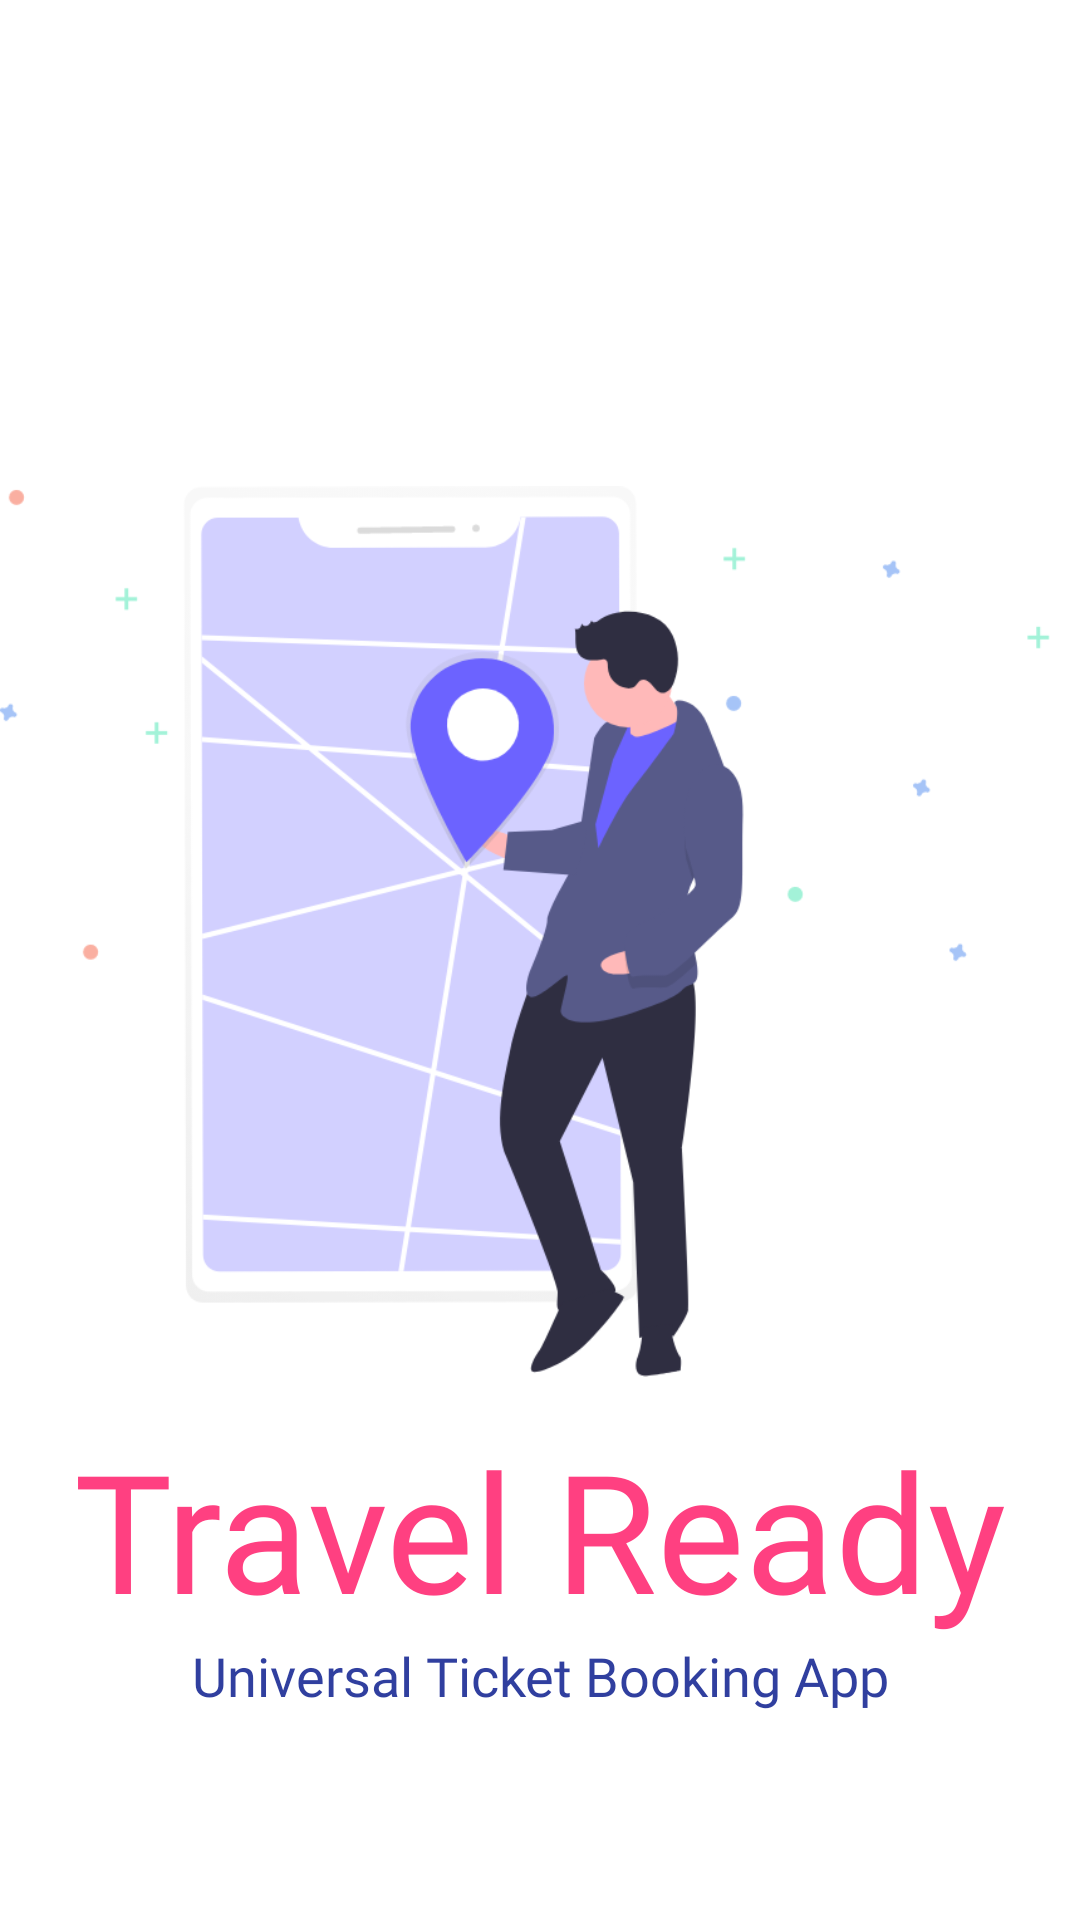

Write the Android layout XML for this screen, with the resource values it uses.
<!-- AndroidManifest.xml: application theme AppTheme -->
<!-- res/layout/activity_splashscreen.xml -->
<?xml version="1.0" encoding="utf-8"?>
<androidx.constraintlayout.widget.ConstraintLayout xmlns:android="http://schemas.android.com/apk/res/android"
    xmlns:app="http://schemas.android.com/apk/res-auto"
    xmlns:tools="http://schemas.android.com/tools"
    android:layout_width="match_parent"
    android:layout_height="match_parent"
    android:orientation="vertical"
    android:background="@color/white">

    <ImageView
        android:id="@+id/imageView"
        android:layout_width="350dp"
        android:layout_height="325dp"
        android:layout_marginStart="10dp"
        android:layout_marginTop="148dp"
        android:layout_marginEnd="10dp"
        android:src="@drawable/grp7"
        app:layout_constraintEnd_toEndOf="parent"
        app:layout_constraintHorizontal_bias="1.0"
        app:layout_constraintStart_toStartOf="parent"
        app:layout_constraintTop_toTopOf="parent" />

    <TextView
        android:id="@+id/textView2"
        android:layout_width="0dp"
        android:layout_height="wrap_content"
        android:fontFamily="@font/montserrat_bold"
        android:text="Travel Ready"
        android:textAlignment="center"
        android:textColor="@color/colorAccent"
        android:textSize="55sp"
        app:layout_constraintEnd_toEndOf="parent"
        app:layout_constraintStart_toStartOf="parent"
        app:layout_constraintTop_toBottomOf="@+id/imageView" />

    <TextView
        android:id="@+id/textView3"
        android:fontFamily="@font/montserrat_bold"
        android:layout_width="wrap_content"
        android:layout_height="wrap_content"
        android:text="Universal Ticket Booking App"
        android:textAlignment="center"
        android:textColor="@color/colorPrimaryDark"
        android:textSize="18sp"
        app:layout_constraintEnd_toEndOf="parent"
        app:layout_constraintStart_toStartOf="parent"
        app:layout_constraintTop_toBottomOf="@+id/textView2" />

</androidx.constraintlayout.widget.ConstraintLayout>
<!-- resources referenced by this layout -->
<resources>
  <color name="colorAccent">#FF4081</color>
  <color name="colorPrimaryDark">#303F9F</color>
  <color name="white">#FFFFFF</color>
  <!-- drawable grp7: png bitmap (drawable, 79761 bytes) -->
  <style name="AppTheme" parent="Theme.AppCompat.Light.DarkActionBar">
          
          <item name="colorPrimary">@color/toolbar_background</item>
          <item name="colorPrimaryDark">@color/toolbar_background</item>
          <item name="colorAccent">@color/toolbar_items</item>
      </style>
  <color name="toolbar_background">#404142</color>
  <color name="toolbar_items">#CBCBCB</color>
</resources>
